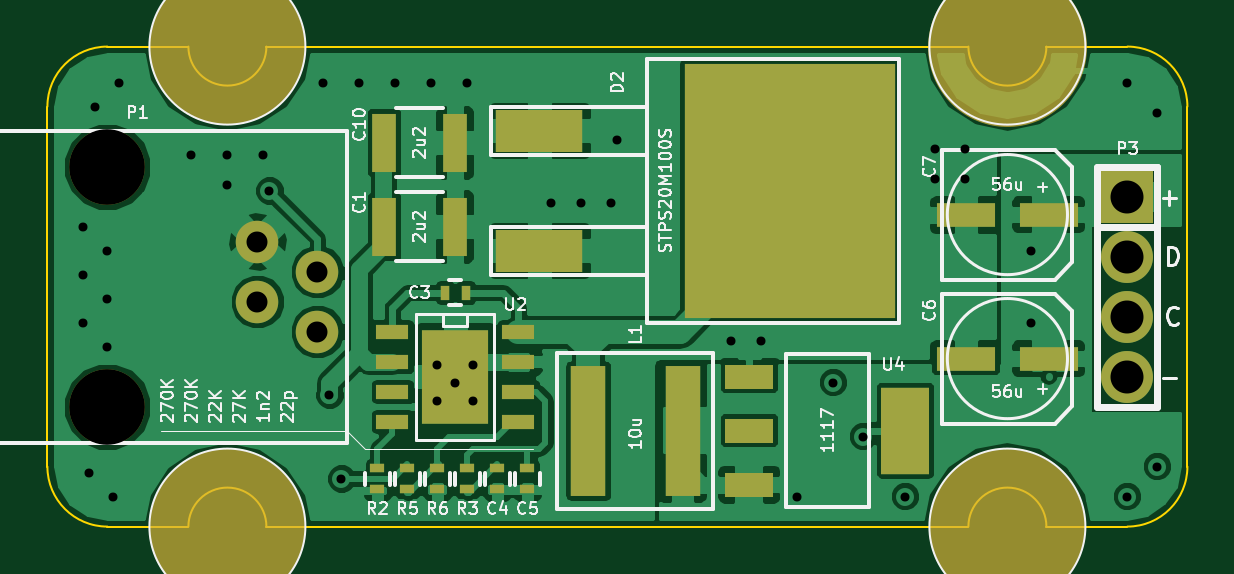
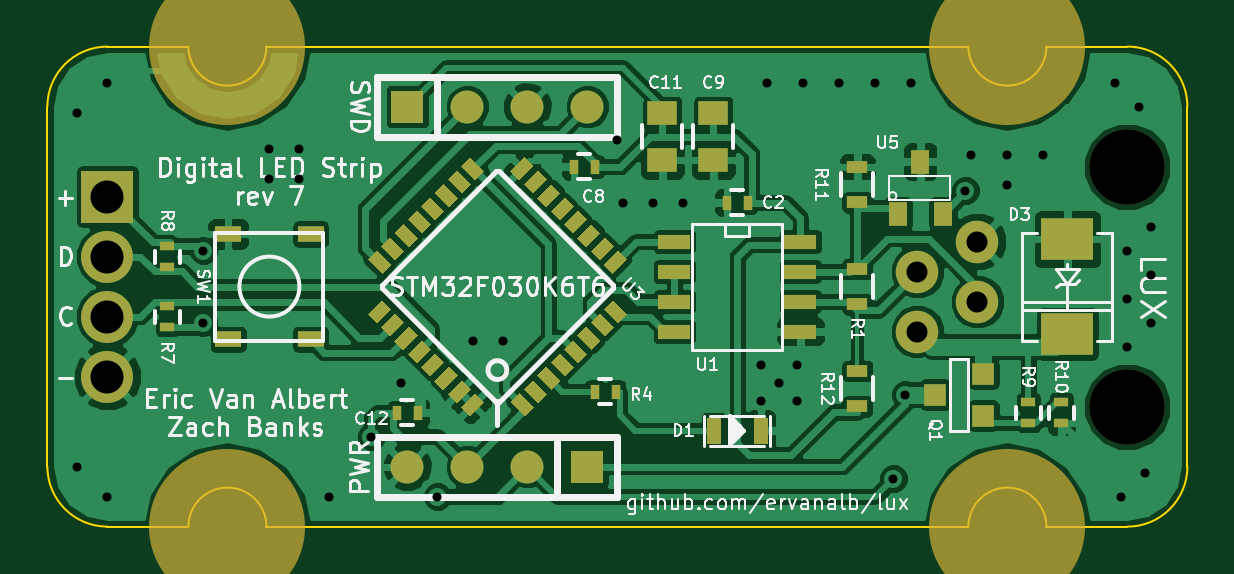
Circuit board: 9 layer files. Board 48.3 x 20.3 mm.
- bottom_copper: unified-B.Cu.gbl (118142 bytes)
- bottom_mask: unified-B.Mask.gbs (12045 bytes)
- bottom_silk: unified-B.SilkS.gbo (44662 bytes)
- outline: unified-Edge.Cuts.gm1 (1329 bytes)
- top_copper: unified-F.Cu.gtl (75729 bytes)
- top_mask: unified-F.Mask.gts (2324 bytes)
- top_silk: unified-F.SilkS.gto (31777 bytes)
- drill: unified-NPTH.drl (189 bytes)
- drill: unified.drl (842 bytes)

=== bottom_copper: unified-B.Cu.gbl (118142 bytes, source omitted) ===
=== bottom_mask: unified-B.Mask.gbs (12045 bytes, source omitted) ===
=== bottom_silk: unified-B.SilkS.gbo (44662 bytes, source omitted) ===
=== outline: unified-Edge.Cuts.gm1 ===
G04 #@! TF.FileFunction,Profile,NP*
%FSLAX46Y46*%
G04 Gerber Fmt 4.6, Leading zero omitted, Abs format (unit mm)*
G04 Created by KiCad (PCBNEW 4.0.2+dfsg1-stable) date Mon 23 May 2016 01:07:11 AM EDT*
%MOMM*%
G01*
G04 APERTURE LIST*
%ADD10C,0.150000*%
%ADD11C,0.100000*%
G04 APERTURE END LIST*
D10*
D11*
X117729000Y-106680000D02*
X114300000Y-106680000D01*
X150749000Y-106680000D02*
X121031000Y-106680000D01*
X157480000Y-106680000D02*
X154051000Y-106680000D01*
X154051000Y-127000000D02*
X157480000Y-127000000D01*
X121031000Y-127000000D02*
X150749000Y-127000000D01*
X114300000Y-127000000D02*
X117729000Y-127000000D01*
X154051000Y-127000000D02*
G75*
G03X150749000Y-127000000I-1651000J0D01*
G01*
X121031000Y-127000000D02*
G75*
G03X117729000Y-127000000I-1651000J0D01*
G01*
X117729000Y-106680000D02*
G75*
G03X121031000Y-106680000I1651000J0D01*
G01*
X150749000Y-106680000D02*
G75*
G03X154051000Y-106680000I1651000J0D01*
G01*
X157480000Y-127000000D02*
G75*
G03X160020000Y-124460000I0J2540000D01*
G01*
X160020000Y-109220000D02*
G75*
G03X157480000Y-106680000I-2540000J0D01*
G01*
X160020000Y-109220000D02*
X160020000Y-124460000D01*
X111760000Y-124460000D02*
G75*
G03X114300000Y-127000000I2540000J0D01*
G01*
X114300000Y-106680000D02*
G75*
G03X111760000Y-109220000I0J-2540000D01*
G01*
X111760000Y-109220000D02*
X111760000Y-124460000D01*
M02*

=== top_copper: unified-F.Cu.gtl (75729 bytes, source omitted) ===
=== top_mask: unified-F.Mask.gts ===
G04 #@! TF.FileFunction,Soldermask,Top*
%FSLAX46Y46*%
G04 Gerber Fmt 4.6, Leading zero omitted, Abs format (unit mm)*
G04 Created by KiCad (PCBNEW 4.0.2+dfsg1-stable) date Mon 23 May 2016 01:07:11 AM EDT*
%MOMM*%
G01*
G04 APERTURE LIST*
%ADD10C,0.150000*%
%ADD11C,6.604000*%
%ADD12C,6.731000*%
%ADD13R,2.500000X1.000000*%
%ADD14R,8.900000X10.800000*%
%ADD15R,3.700000X1.778000*%
%ADD16R,2.200000X2.200000*%
%ADD17C,2.200000*%
%ADD18R,2.032000X3.657600*%
%ADD19R,2.032000X1.016000*%
%ADD20C,3.200000*%
%ADD21C,1.800000*%
%ADD22R,1.500000X5.500000*%
%ADD23R,1.399540X0.599440*%
%ADD24R,2.799080X4.000500*%
%ADD25R,0.400000X0.600000*%
%ADD26R,0.600000X0.400000*%
%ADD27R,1.000000X2.500000*%
G04 APERTURE END LIST*
D10*
D11*
X119380000Y-106677460D02*
X119380000Y-106680000D01*
X119380000Y-127000000D02*
X119380000Y-127002540D01*
D12*
X152400000Y-106680000D02*
X152400000Y-106679746D01*
D11*
X152400000Y-127000000D02*
X152400000Y-127002540D01*
D13*
X154150000Y-119888000D03*
X150650000Y-119888000D03*
D14*
X143188000Y-112776000D03*
D15*
X132588000Y-110236000D03*
X132588000Y-115316000D03*
D13*
X154150000Y-113792000D03*
X150650000Y-113792000D03*
D16*
X157480000Y-113030000D03*
D17*
X157480000Y-115570000D03*
X157480000Y-118110000D03*
X157480000Y-120650000D03*
D18*
X148082000Y-122936000D03*
D19*
X141478000Y-122936000D03*
X141478000Y-125222000D03*
X141478000Y-120650000D03*
D20*
X114300000Y-111760000D03*
X114300000Y-121920000D03*
D21*
X120650000Y-114935000D03*
X123190000Y-116205000D03*
X120650000Y-117475000D03*
X123190000Y-118745000D03*
D22*
X134652000Y-122936000D03*
X138652000Y-122936000D03*
D23*
X131699000Y-118745000D03*
X126365000Y-118745000D03*
X131699000Y-120015000D03*
X131699000Y-121285000D03*
X131699000Y-122555000D03*
X126365000Y-120015000D03*
X126365000Y-121285000D03*
X126365000Y-122555000D03*
D24*
X129032000Y-120650000D03*
D25*
X128582000Y-117094000D03*
X129482000Y-117094000D03*
D26*
X130810000Y-124518000D03*
X130810000Y-125418000D03*
X132080000Y-124518000D03*
X132080000Y-125418000D03*
X125730000Y-124518000D03*
X125730000Y-125418000D03*
X129540000Y-124518000D03*
X129540000Y-125418000D03*
X127000000Y-124518000D03*
X127000000Y-125418000D03*
X128270000Y-124518000D03*
X128270000Y-125418000D03*
D27*
X126008000Y-110744000D03*
X129008000Y-110744000D03*
X126008000Y-114300000D03*
X129008000Y-114300000D03*
M02*

=== top_silk: unified-F.SilkS.gto (31777 bytes, source omitted) ===
=== drill: unified-NPTH.drl ===
M48
;DRILL file {KiCad 4.0.2+dfsg1-stable} date Mon 23 May 2016 01:06:09 AM EDT
;FORMAT={-:-/ absolute / inch / decimal}
FMAT,2
INCH,TZ
T1C0.126
%
G90
G05
M72
T1
X4.5Y-4.4
X4.5Y-4.8
T0
M30

=== drill: unified.drl ===
M48
;DRILL file {KiCad 4.0.2+dfsg1-stable} date Mon 23 May 2016 01:06:09 AM EDT
;FORMAT={-:-/ absolute / inch / decimal}
FMAT,2
INCH,TZ
T1C0.015
T2C0.035
T3C0.055
%
G90
G05
M72
T1
X4.46Y-4.5
X4.46Y-4.58
X4.46Y-4.66
X4.47Y-4.91
X4.48Y-4.3
X4.5Y-4.54
X4.5Y-4.62
X4.5Y-4.7
X4.51Y-4.95
X4.52Y-4.26
X4.64Y-4.38
X4.7Y-4.38
X4.7Y-4.43
X4.76Y-4.38
X4.77Y-4.44
X4.86Y-4.26
X4.87Y-4.78
X4.89Y-4.92
X4.92Y-4.26
X4.98Y-4.26
X5.04Y-4.26
X5.05Y-4.73
X5.05Y-4.79
X5.08Y-4.76
X5.1Y-4.26
X5.11Y-4.73
X5.11Y-4.79
X5.24Y-4.46
X5.29Y-4.46
X5.34Y-4.46
X5.35Y-4.355
X5.54Y-4.69
X5.59Y-4.69
X5.65Y-4.95
X5.71Y-4.76
X5.76Y-4.85
X5.83Y-4.95
X5.88Y-4.37
X5.88Y-4.42
X5.93Y-4.37
X5.93Y-4.42
X6.04Y-4.54
X6.04Y-4.66
X6.2Y-4.26
X6.2Y-4.95
X6.25Y-4.31
X6.25Y-4.9
T2
X4.75Y-4.525
X4.75Y-4.625
X4.85Y-4.575
X4.85Y-4.675
T3
X6.2Y-4.45
X6.2Y-4.55
X6.2Y-4.65
X6.2Y-4.75
T0
M30
